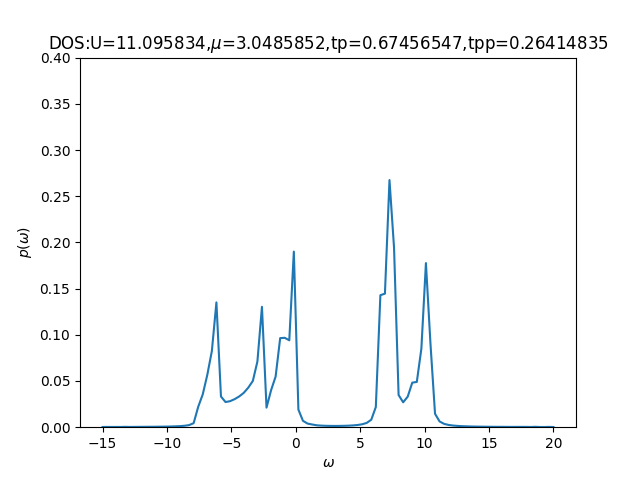

Values plotted in this chart, from the file beside it:
-15	0.00019777	0.00049406
-14.65	0.0003256	0.0005858
-14.29	0.0002388	0.0007325
-13.94	0.0002441	0.000938
-13.59	0.0002627	0.001738
-13.23	0.0003815	0.001983
-12.88	0.0002796	0.001634
-12.53	0.0003467	0.001799
-12.17	0.000348	0.003154
-11.82	0.0004022	0.007242
-11.46	0.0004158	0.007824
-11.11	0.0006092	0.01008
-10.76	0.0005726	0.02423
-10.4	0.0007852	0.1346
-10.05	0.0009023	0.1528
-9.697	0.0008612	0.06828
-9.343	0.001332	0.04983
-8.99	0.001849	0.04353
-8.636	0.002083	0.03821
-8.283	0.004157	0.03344
-7.929	0.01204	0.05807
-7.576	0.02705	0.2127
-7.222	0.03246	0.2033
-6.869	0.04476	0.1622
-6.515	0.07501	0.05932
-6.162	0.1017	0.01188
-5.808	0.04347	0.005814
-5.455	0.02804	0.003687
-5.101	0.03296	0.002677
-4.747	0.03472	0.002099
-4.394	0.03471	0.001763
-4.04	0.03673	0.001559
-3.687	0.04358	0.001455
-3.333	0.04864	0.001432
-2.98	0.06912	0.001448
-2.626	0.09514	0.001555
-2.273	0.02986	0.001772
-1.919	0.03885	0.002157
-1.566	0.04985	0.002981
-1.212	0.1106	0.005055
-0.8586	0.09034	0.01374
-0.505	0.08935	0.02979
-0.1515	0.1919	0.08604
0.202	0.08246	0.2014
0.5556	0.02727	0.0944
0.9091	0.01149	0.0815
1.263	0.004573	0.1046
1.616	0.002821	0.04532
1.97	0.002086	0.03545
2.323	0.001737	0.0327
2.677	0.001536	0.1071
3.03	0.00144	0.06584
3.384	0.001429	0.04774
3.737	0.001467	0.04238
4.091	0.001582	0.03612
4.444	0.001801	0.03416
4.798	0.002164	0.03555
5.152	0.002782	0.03241
5.505	0.003896	0.02829
5.859	0.006304	0.04493
6.212	0.01371	0.1112
... 39 more rows
